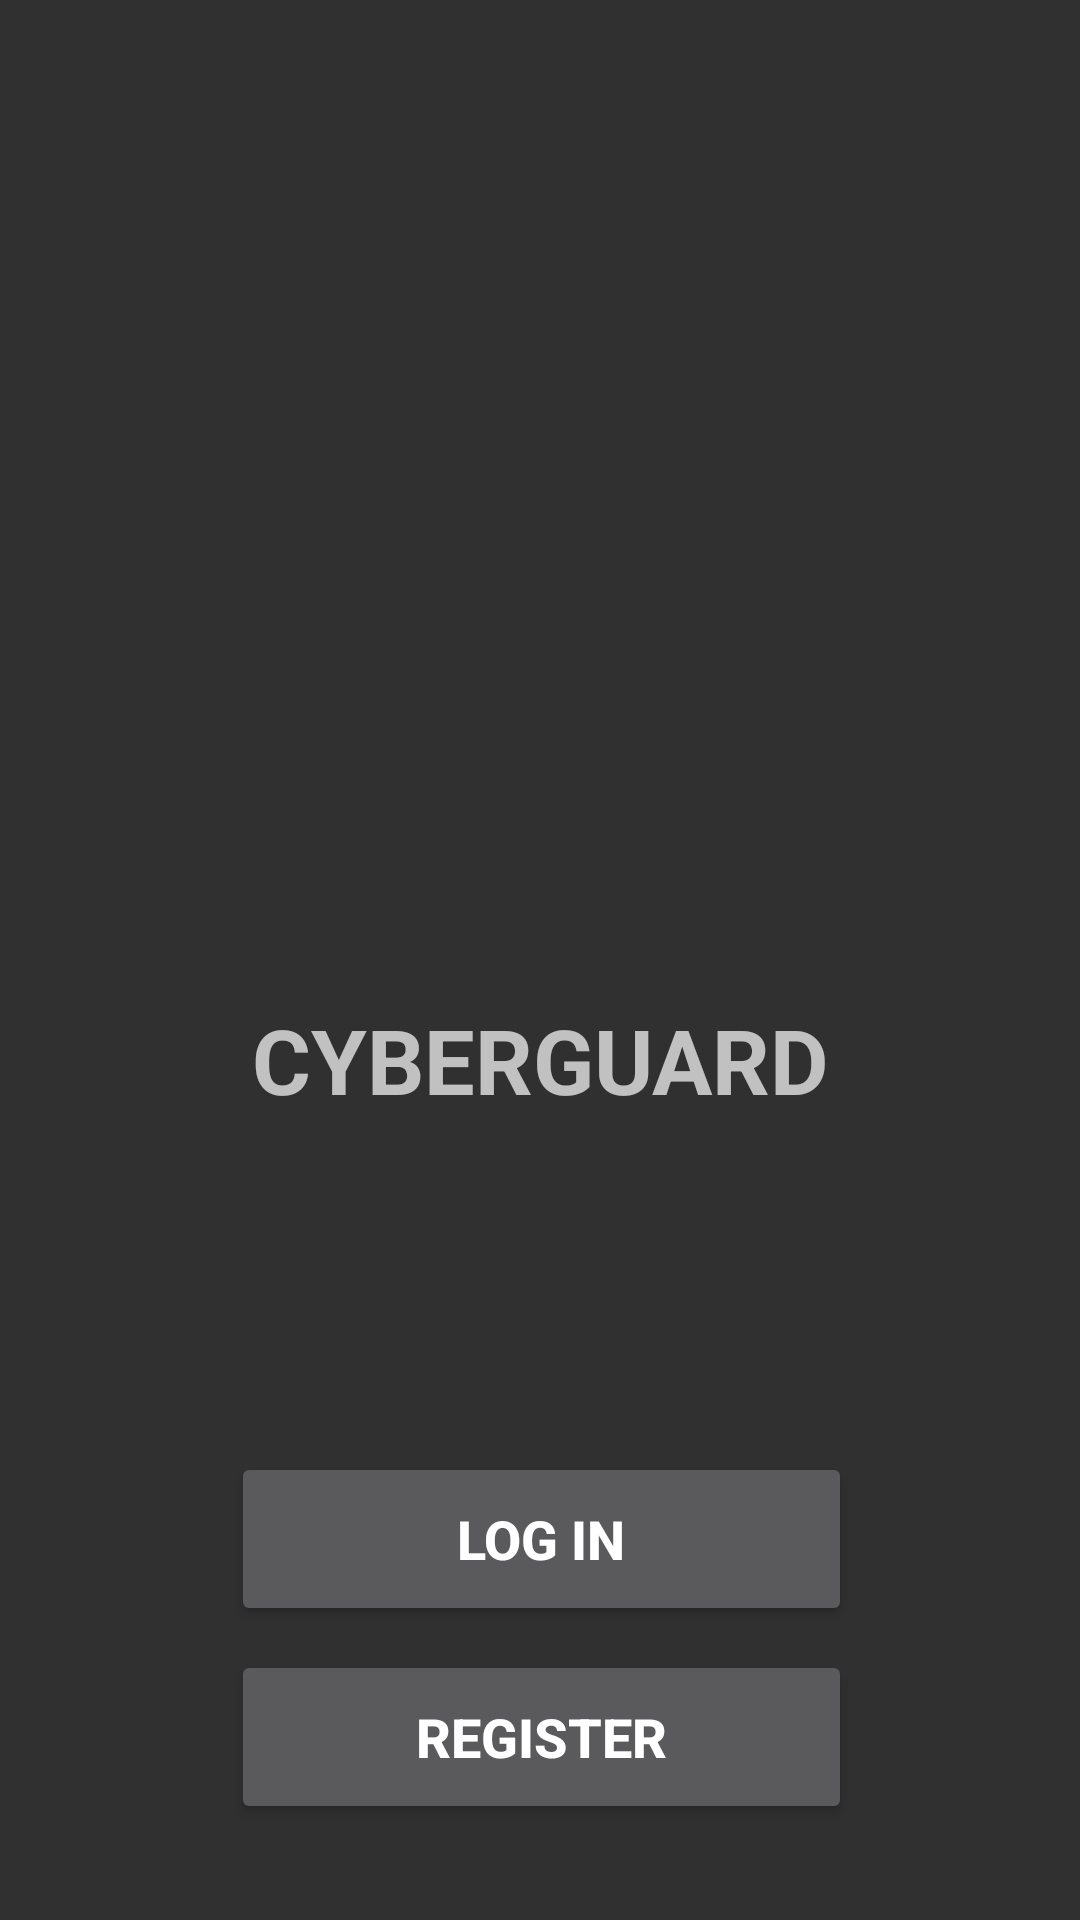

Reconstruct the res/layout file that produces this screen, plus the resources it refers to.
<!-- AndroidManifest.xml: application theme AppTheme -->
<!-- res/layout/activity_main.xml -->
<?xml version="1.0" encoding="utf-8"?>
<android.support.constraint.ConstraintLayout xmlns:android="http://schemas.android.com/apk/res/android"
    xmlns:app="http://schemas.android.com/apk/res-auto"
    xmlns:tools="http://schemas.android.com/tools"
    android:layout_width="match_parent"
    android:layout_height="match_parent"
    android:theme="@style/AppTheme"
    tools:context=".MainActivity">

    <ImageView
        android:id="@+id/imageView"
        android:layout_width="261dp"
        android:layout_height="309dp"
        android:layout_marginStart="8dp"
        android:layout_marginTop="16dp"
        android:layout_marginEnd="8dp"
        android:adjustViewBounds="false"
        android:cropToPadding="false"
        android:paddingEnd="1dp"
        app:layout_constraintEnd_toEndOf="parent"
        app:layout_constraintHorizontal_bias="0.504"
        app:layout_constraintStart_toStartOf="parent"
        app:layout_constraintTop_toTopOf="parent"
        app:srcCompat="@drawable/shield_digital" />

    <TextView
        android:id="@+id/textView"
        android:layout_width="wrap_content"
        android:layout_height="wrap_content"
        android:layout_marginStart="8dp"
        android:layout_marginTop="8dp"
        android:layout_marginEnd="8dp"
        android:text="CYBERGUARD"
        android:textSize="30sp"
        android:textStyle="bold"
        app:layout_constraintEnd_toEndOf="parent"
        app:layout_constraintStart_toStartOf="parent"
        app:layout_constraintTop_toBottomOf="@+id/imageView" />

    <Button
        android:id="@+id/btn_login"
        android:layout_width="207dp"
        android:layout_height="58dp"
        android:layout_marginStart="8dp"
        android:layout_marginEnd="8dp"
        android:layout_marginBottom="8dp"
        android:text="Log In"
        android:textSize="18sp"
        android:textStyle="bold"
        app:layout_constraintBottom_toTopOf="@+id/btn_register"
        app:layout_constraintEnd_toEndOf="parent"
        app:layout_constraintHorizontal_bias="0.503"
        app:layout_constraintStart_toStartOf="parent" />

    <Button
        android:id="@+id/btn_register"
        android:layout_width="207dp"
        android:layout_height="58dp"
        android:layout_marginStart="8dp"
        android:layout_marginEnd="8dp"
        android:layout_marginBottom="32dp"
        android:text="Register"
        android:textSize="18sp"
        android:textStyle="bold"
        app:layout_constraintBottom_toBottomOf="parent"
        app:layout_constraintEnd_toEndOf="parent"
        app:layout_constraintHorizontal_bias="0.503"
        app:layout_constraintStart_toStartOf="parent" />
</android.support.constraint.ConstraintLayout>
<!-- resources referenced by this layout -->
<resources>
  <style name="AppTheme" parent="Theme.AppCompat.NoActionBar">
          
          <item name="colorPrimary">@color/colorPrimary</item>
          <item name="colorPrimaryDark">@color/colorPrimaryDark</item>
          <item name="colorAccent">@color/colorAccent</item>
          <item name="android:statusBarColor">#111111</item>
      </style>
  <!-- not gathered from this repository: default colours our renderer supplied (Android Studio template values) -->
  <color name="colorPrimary">#FF6200EE</color>
  <color name="colorPrimaryDark">#FF3700B3</color>
  <color name="colorAccent">#FF03DAC5</color>
</resources>
